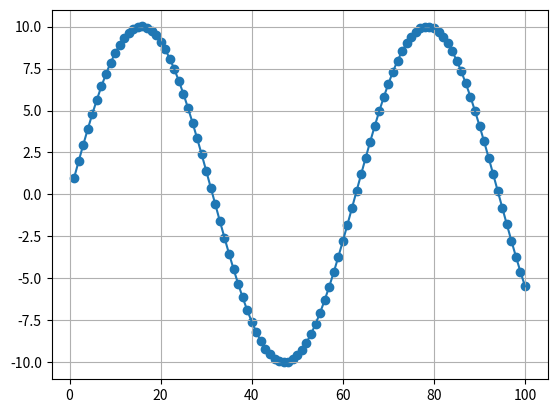

This chart was generated by the following Python code:
import numpy as np
from matplotlib import pyplot as plt
def func():
    size = 100
    x = np.arange(size)
    y = np.zeros(size)
    y[0] = 1
    y[1] = 1.99
    for i in range(size-2):
        y[i+2] = 1.99*y[i+1] - y[i]
    x = x + 1
    return x, y

x, y = func()
plt.scatter(x,y)
plt.plot(x,y)
plt.grid()
plt.show()
